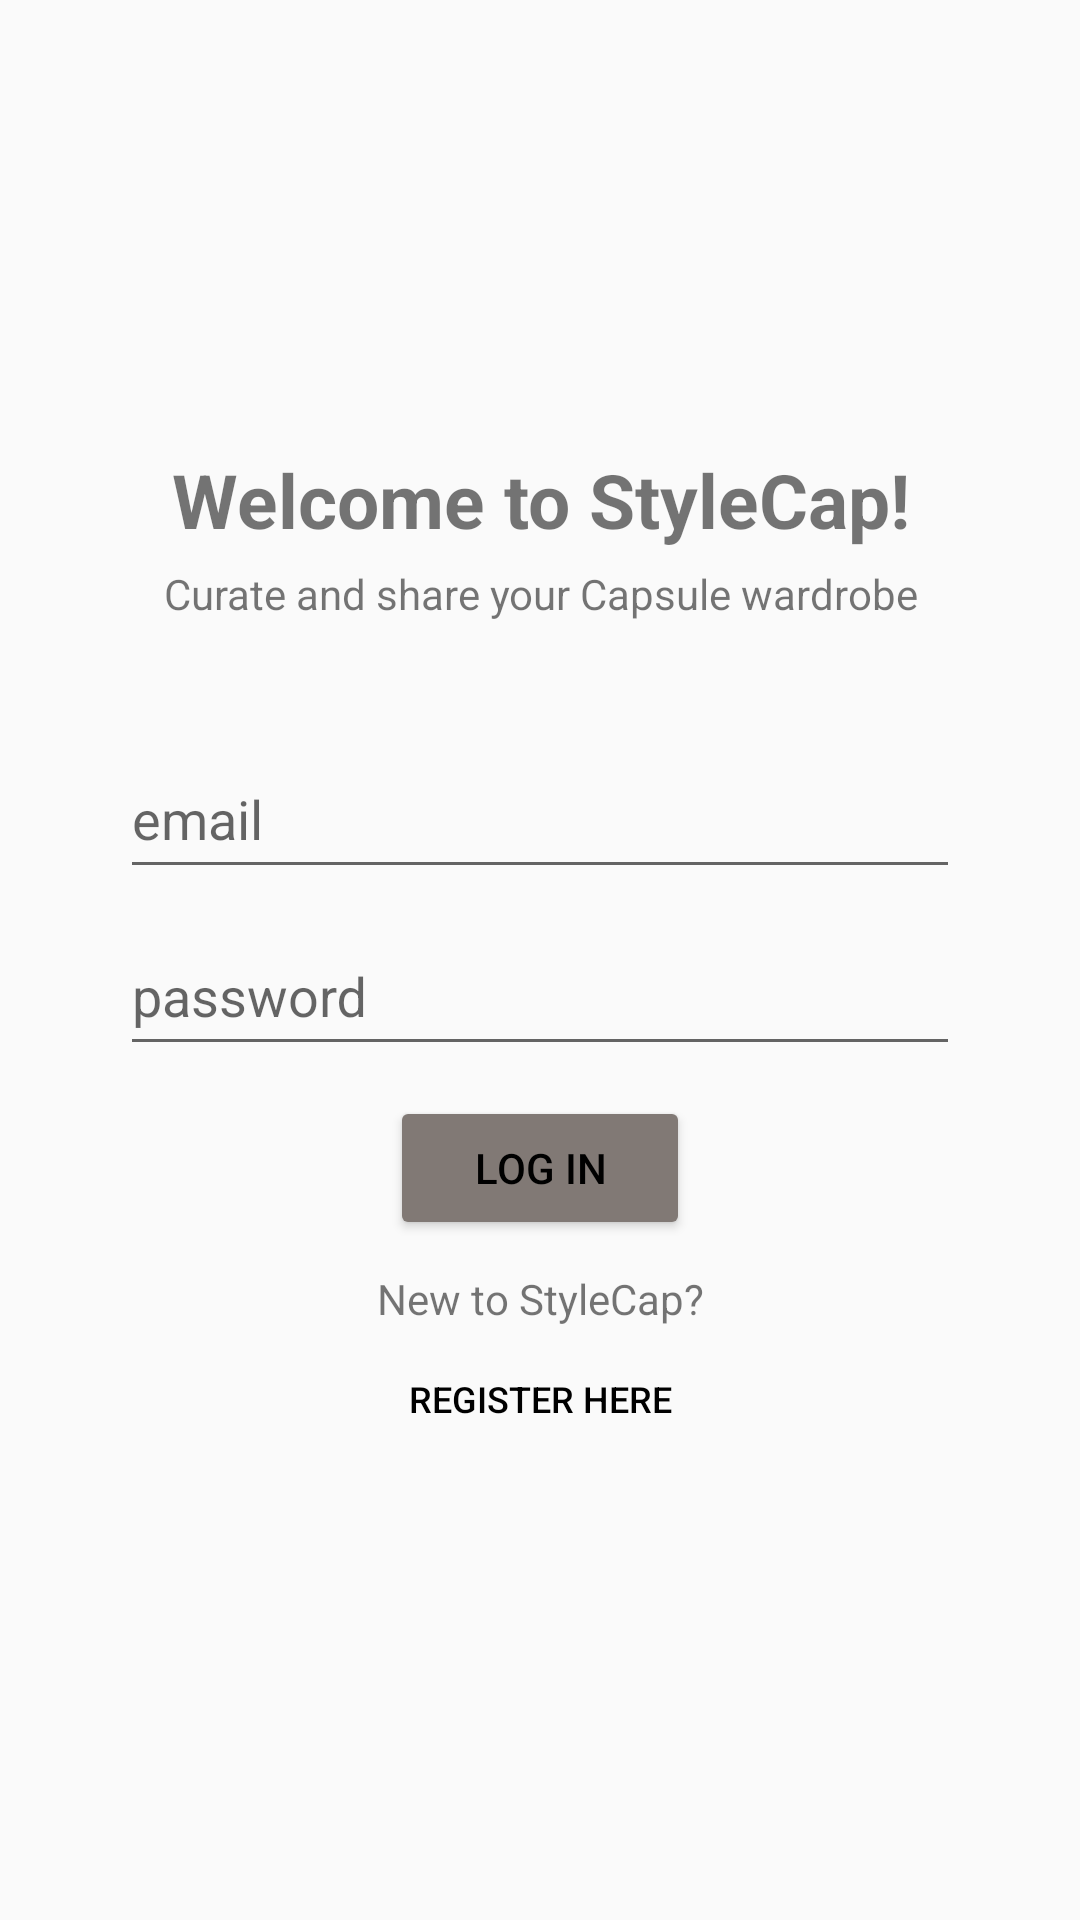

The Android layout XML behind this screen, and the referenced resources:
<!-- AndroidManifest.xml: application theme Theme.Design.Light -->
<!-- res/layout/activity_log_in.xml -->
<?xml version="1.0" encoding="utf-8"?>
<LinearLayout xmlns:android="http://schemas.android.com/apk/res/android"
    xmlns:tools="http://schemas.android.com/tools"
    android:layout_width="match_parent"
    android:layout_height="match_parent"
    android:orientation="vertical"
    android:gravity="center"
    tools:context=".LogIn"
    android:padding="40dp">


    <TextView
        android:id="@+id/welcomeText"
        android:layout_width="match_parent"
        android:layout_height="wrap_content"
        android:text="@string/welcome_to_stylecap"
        android:textAlignment="center"
        android:paddingBottom="5dp"
        android:textStyle="bold"
        android:textSize="25sp"
        />
    <TextView
        android:id="@+id/descriptionText"
        android:layout_width="match_parent"
        android:layout_height="wrap_content"
        android:text="@string/curate_your_capsule_wardrobe"
        android:textAlignment="center"
        android:paddingBottom="30dp"/>


    <com.google.android.material.textfield.TextInputLayout
        android:layout_width="match_parent"
        android:layout_height="wrap_content">

        <com.google.android.material.textfield.TextInputEditText
            android:id="@+id/editTextUsername"
            android:layout_width="match_parent"
            android:layout_height="wrap_content"
            android:autofillHints=""
            android:ems="10"
            android:hint="@string/email"
            android:inputType="textEmailAddress"
            android:minHeight="48dp"
            android:textColorHint="#546E7A"
            tools:ignore="VisualLintTextFieldSize,TextContrastCheck" />
    </com.google.android.material.textfield.TextInputLayout>

    <com.google.android.material.textfield.TextInputLayout
        android:layout_width="match_parent"
        android:layout_height="wrap_content">

        <com.google.android.material.textfield.TextInputEditText
            android:id="@+id/editTextPassword"
            android:layout_width="match_parent"
            android:layout_height="wrap_content"
            android:autofillHints=""
            android:ems="10"
            android:hint="@string/password_hint"
            android:inputType="textPassword"
            android:minHeight="48dp"
            android:textColorHint="#546E7A"
            tools:ignore="VisualLintTextFieldSize,TextContrastCheck" />
    </com.google.android.material.textfield.TextInputLayout>

    <Button
        android:id="@+id/login_button"
        android:layout_width="100dp"
        android:layout_height="wrap_content"
        android:text="@string/log_in"
        android:layout_marginTop="10dp"
        android:backgroundTint="@color/button_color"
        android:textColor="@color/black"/>

    <TextView
        android:id="@+id/click_to_register"
        android:layout_width="match_parent"
        android:layout_height="wrap_content"
        android:text="@string/new_to_stylecap"
        android:textAlignment="center"
        android:paddingTop="10dp"/>

    <Button
        android:id="@+id/register_here_button"
        android:layout_width="150dp"
        android:layout_height="wrap_content"
        android:text="@string/register_here"
        android:textSize="12sp"
        android:textColor="@color/black"
        style="?android:attr/borderlessButtonStyle"
        />

</LinearLayout>
<!-- resources referenced by this layout -->
<resources>
  <color name="black">#FF000000</color>
  <color name="button_color">#817975</color>
  <string name="curate_your_capsule_wardrobe">Curate and share your Capsule wardrobe</string>
  <string name="email">email</string>
  <string name="log_in">Log In</string>
  <string name="new_to_stylecap">New to StyleCap?</string>
  <string name="password_hint">password</string>
  <string name="register_here">register here</string>
  <string name="welcome_to_stylecap">Welcome to StyleCap!</string>
</resources>
